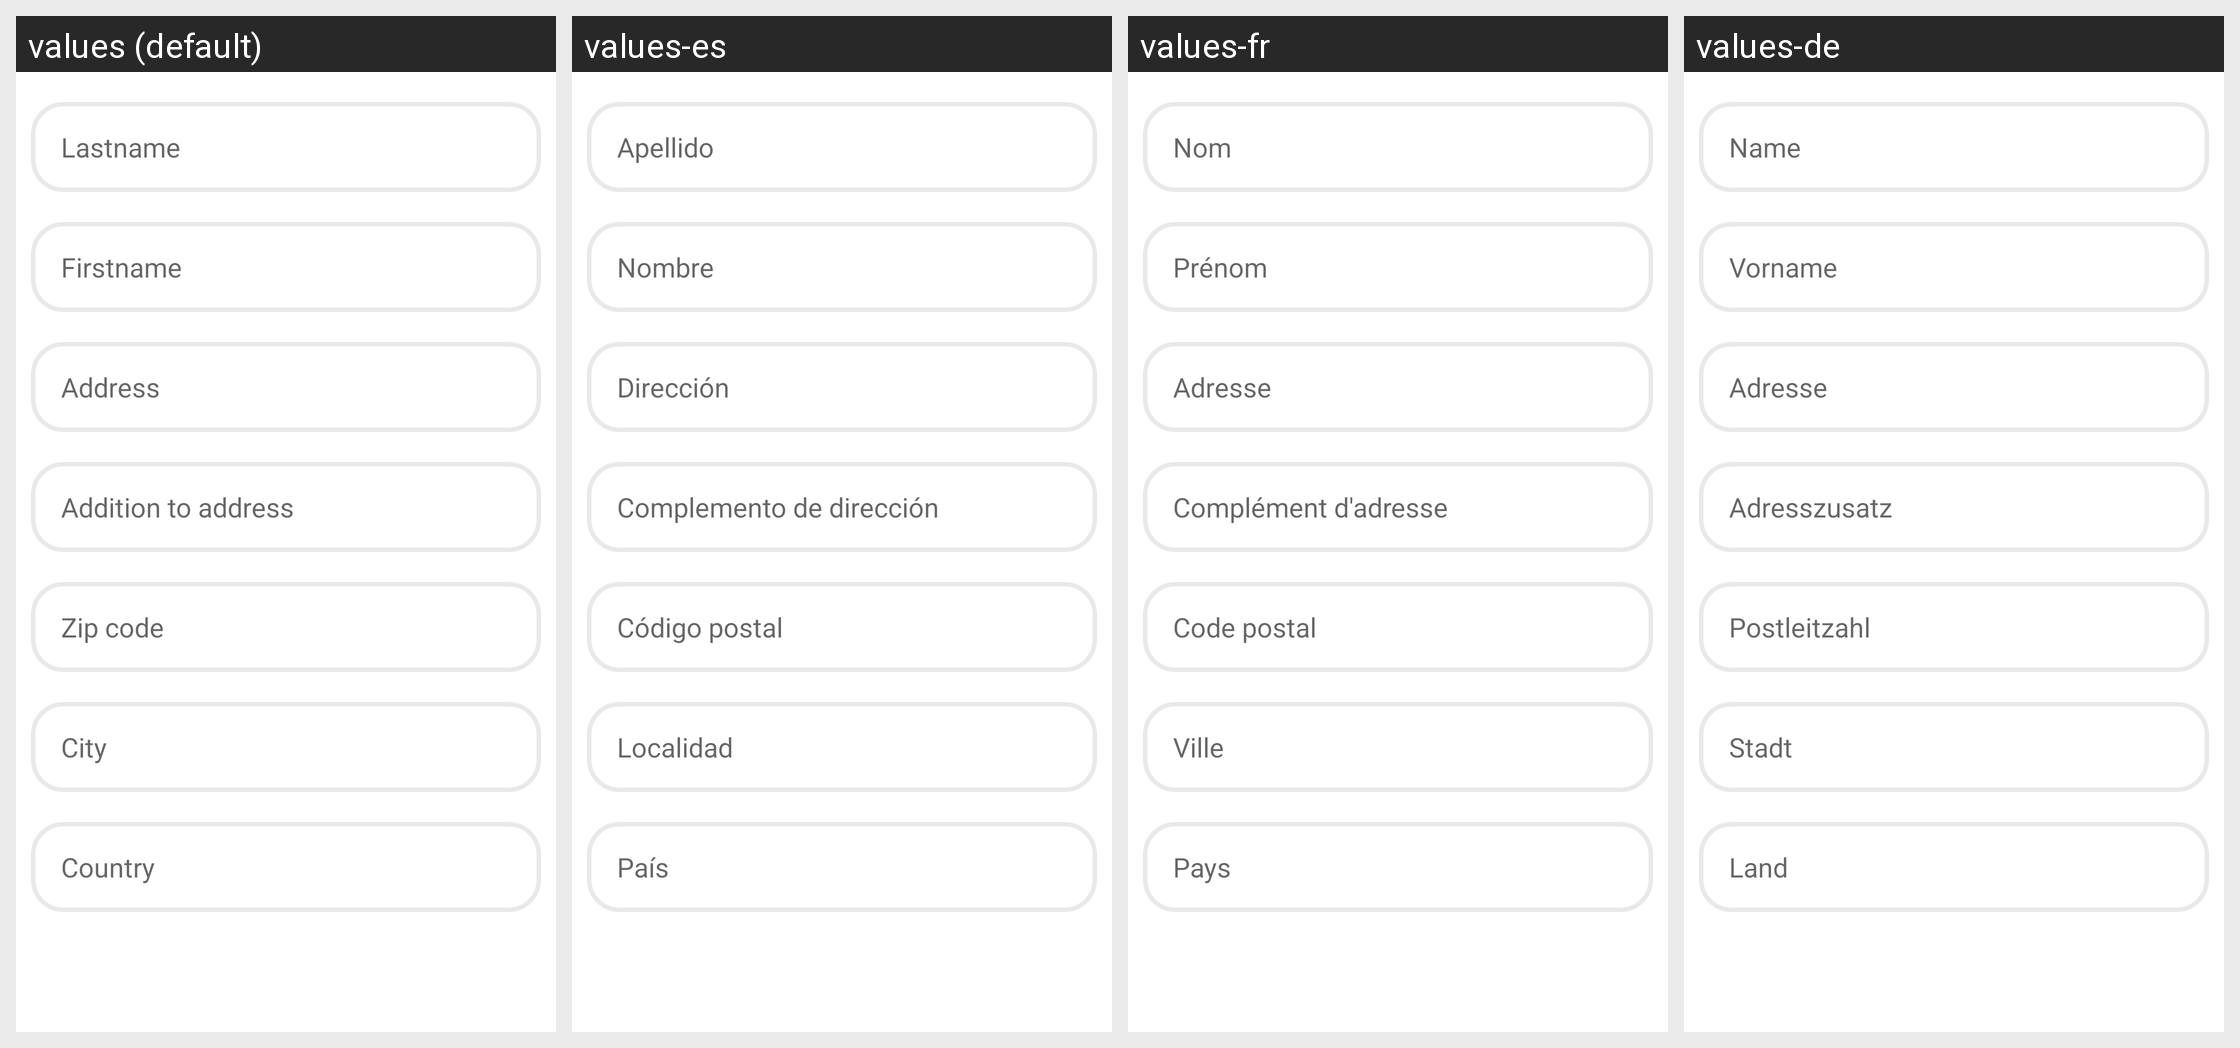

Strings drawn on this Android screen and how each of the app's shown locales translates them:
Android screen res/layout/fragment_my_account_personnal_informations.xml rendered under 4 locales, left to right: values (default), values-es, values-fr, values-de. Device: Nexus 5 (rendered at 1080×1920; each locale shown at half size, 540×960, under a caption strip naming it); theme AppTheme.
Other locales in the repository, not shown: values-it.
Strings drawn on this screen, with the default value and each locale's value (text and hints the layout hard-codes, and strings that could not be matched under every locale, appear in the picture but are not listed):

LASTNAME
  values: Lastname
  values-es: Apellido
  values-fr: Nom
  values-de: Name

FIRSTNAME
  values: Firstname
  values-es: Nombre
  values-fr: Prénom
  values-de: Vorname

ADDRESS
  values: Address
  values-es: Dirección
  values-fr: Adresse
  values-de: Adresse

COMPLEMENT_ADDRESS
  values: Addition to address
  values-es: Complemento de dirección
  values-fr: Complément d'adresse
  values-de: Adresszusatz

ZIPCODE
  values: Zip code
  values-es: Código postal
  values-fr: Code postal
  values-de: Postleitzahl

CITY
  values: City
  values-es: Localidad
  values-fr: Ville
  values-de: Stadt

COUNTRY
  values: Country
  values-es: País
  values-fr: Pays
  values-de: Land
